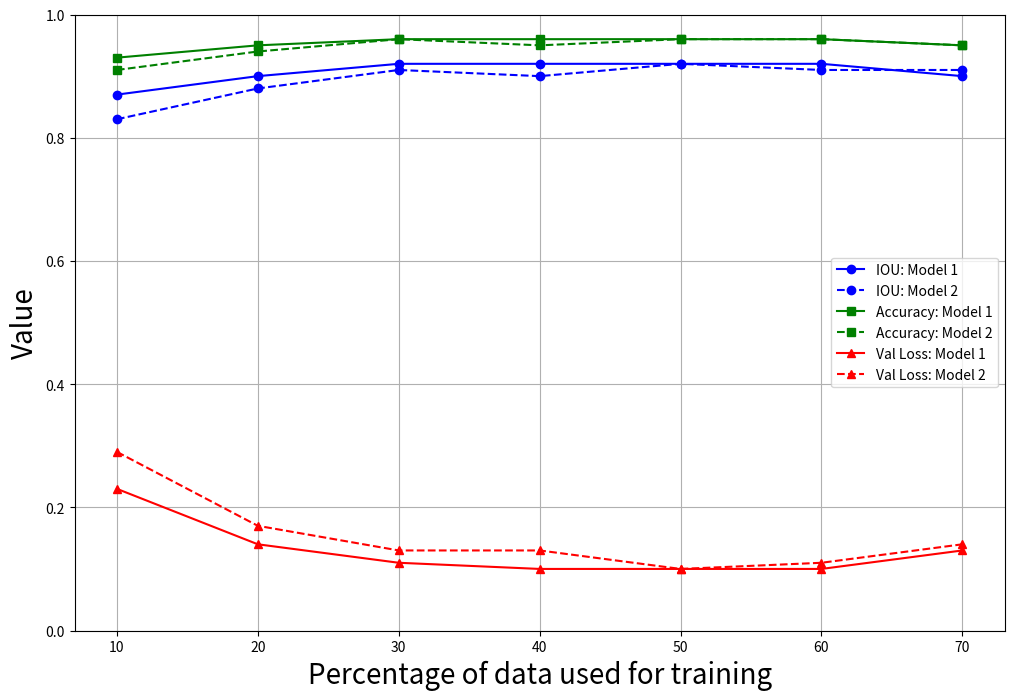

Write Python code to recreate this figure. (Note: this script raises an exception after producing the figure.)
import matplotlib.pyplot as plt


fontSize = 20
titleSize = 25

# Data for NoFlip
percentage = [10, 20, 30, 40, 50, 60, 70]
iou_noflip = [0.87, 0.90, 0.92, 0.92, 0.92, 0.92, 0.90]
accuracy_noflip = [0.93, 0.95, 0.96, 0.96, 0.96, 0.96, 0.95]
val_loss_noflip = [0.23, 0.14, 0.11, 0.10, 0.10, 0.10, 0.13]

# Data for withFlip
iou_withflip = [0.83, 0.88, 0.91, 0.90, 0.92, 0.91, 0.91]
accuracy_withflip = [0.91, 0.94, 0.96, 0.95, 0.96, 0.96, 0.95]
val_loss_withflip = [0.29, 0.17, 0.13, 0.13, 0.10, 0.11, 0.14]

# Plotting
plt.figure(figsize=(12, 8))

# IOU data
plt.plot(percentage, iou_noflip, marker='o', label='IOU: Model 1', linestyle='-', color='blue')
plt.plot(percentage, iou_withflip, marker='o', label='IOU: Model 2', linestyle='--', color='blue')

# Accuracy data
plt.plot(percentage, accuracy_noflip, marker='s', label='Accuracy: Model 1', linestyle='-', color='green')
plt.plot(percentage, accuracy_withflip, marker='s', label='Accuracy: Model 2', linestyle='--', color='green')

# Val Loss data
plt.plot(percentage, val_loss_noflip, marker='^', label='Val Loss: Model 1', linestyle='-', color='red')
plt.plot(percentage, val_loss_withflip, marker='^', label='Val Loss: Model 2', linestyle='--', color='red')

plt.xlabel('Percentage of data used for training', fontsize = fontSize)
plt.ylabel('Value', fontsize = fontSize)
plt.ylim((0, 1))
# plt.title('IOU, Accuracy, and Val Loss Over Training Data Percentage', fontsize = titleSize)
plt.legend()
plt.grid(True)
plt.xticks(percentage)

plt.savefig('results/performance_over_train_size_10to70.pdf', format='pdf')
